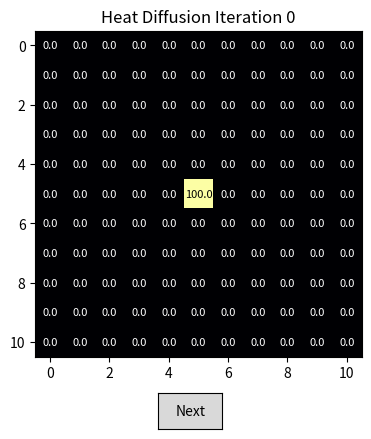

This chart was generated by the following Python code:
import numpy as np
import matplotlib.pyplot as plt
from matplotlib.widgets import Button

# ----------------------------
# Create 11x11 grid
# ----------------------------
grid = np.zeros((11,11))
grid[5,5] = 100

iteration = 0

fig, ax = plt.subplots()
plt.subplots_adjust(bottom=0.2)

# ----------------------------
# Draw grid function
# ----------------------------
def draw_grid():

    ax.clear()

    ax.imshow(grid, cmap="inferno", vmin=0, vmax=100)

    # show values
    for i in range(11):
        for j in range(11):

            value = grid[i,j]
            color = "white" if value < 50 else "black"

            ax.text(
                j,
                i,
                f"{value:.1f}",
                ha="center",
                va="center",
                color=color,
                fontsize=8
            )

    ax.set_title(f"Heat Diffusion Iteration {iteration}")

    fig.canvas.draw()


# ----------------------------
# Next iteration logic
# ----------------------------
def next_iteration(event):

    global grid
    global iteration

    new_grid = grid.copy()

    for i in range(11):
        for j in range(11):

            total = 0
            count = 0

            if i > 0:
                total += grid[i-1, j]
                count += 1

            if i < 10:
                total += grid[i+1, j]
                count += 1

            if j > 0:
                total += grid[i, j-1]
                count += 1

            if j < 10:
                total += grid[i, j+1]
                count += 1

            new_grid[i,j] = total / count

    grid[:] = new_grid
    iteration += 1

    draw_grid()


# ----------------------------
# Button UI
# ----------------------------
ax_button = plt.axes([0.45, 0.05, 0.1, 0.075])
next_button = Button(ax_button, "Next")

next_button.on_clicked(next_iteration)

# initial draw
draw_grid()

plt.show()
